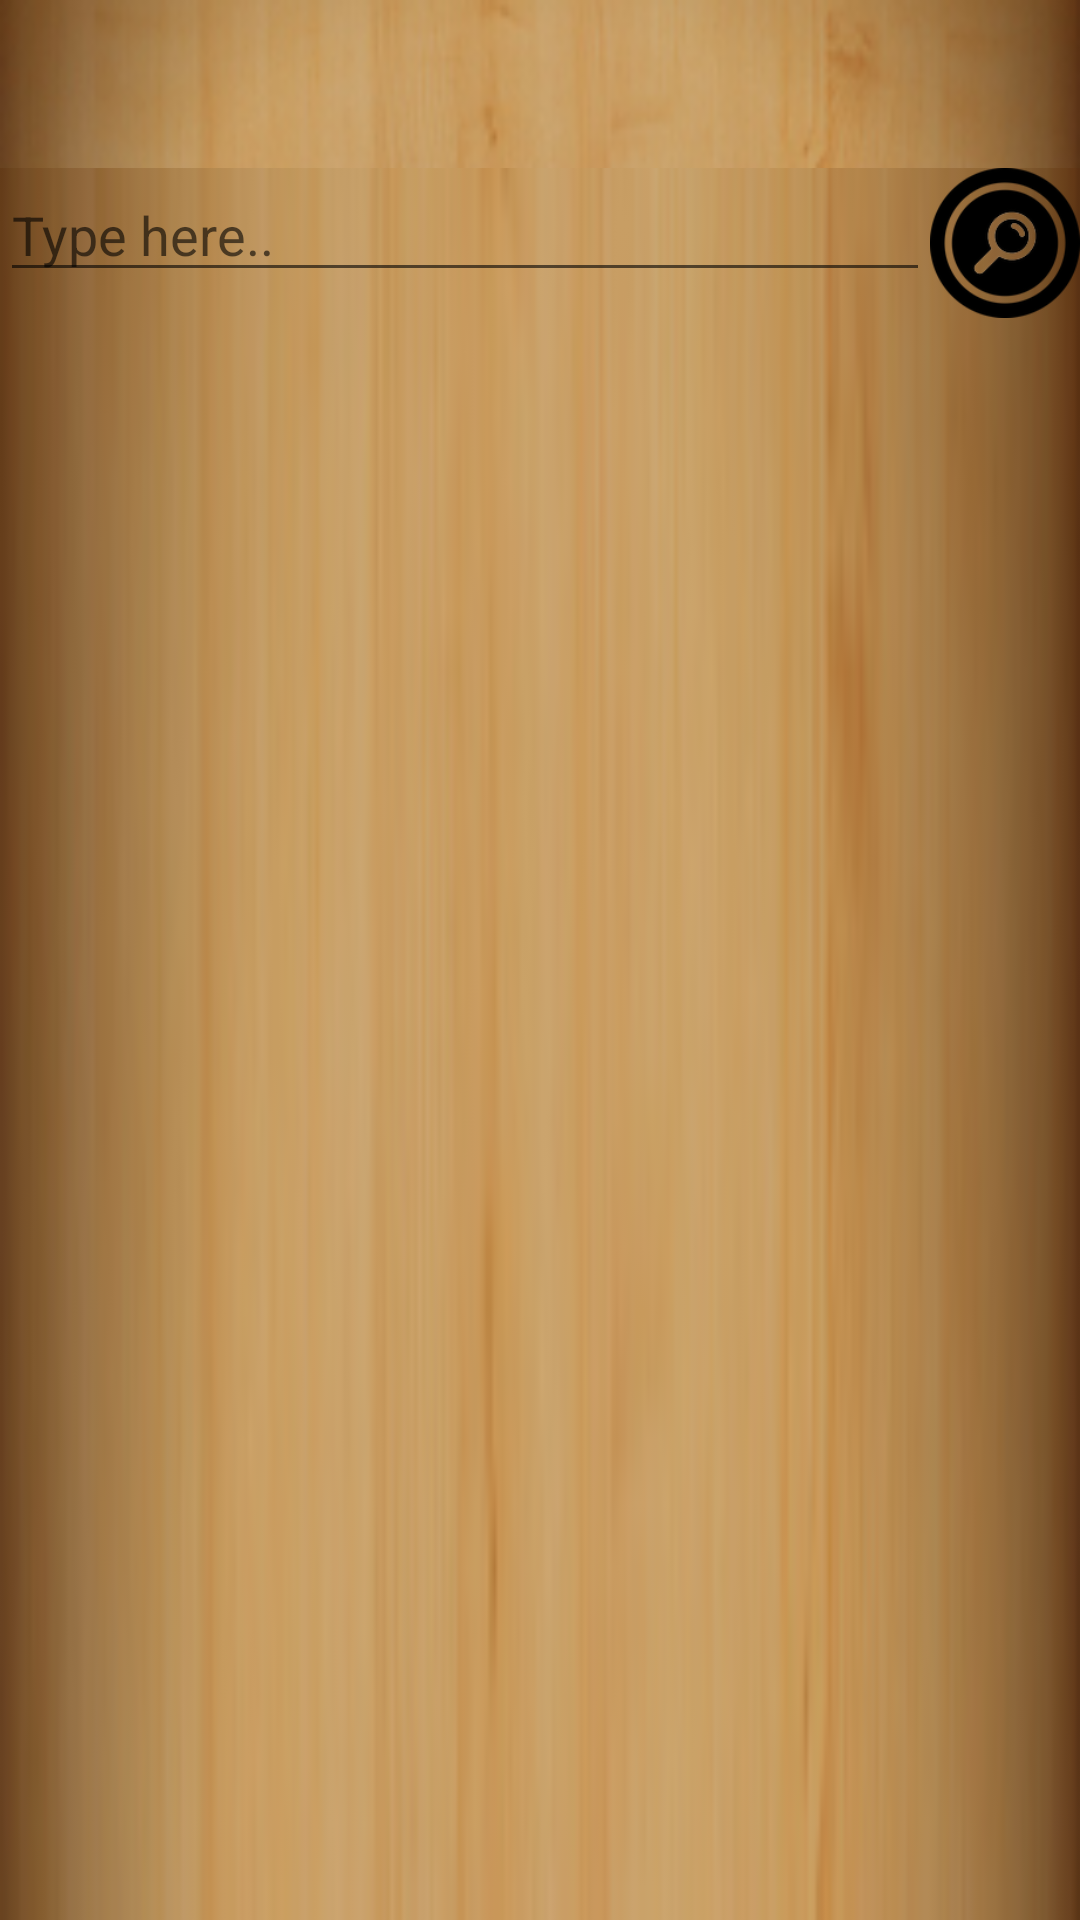

Here is an Android app screen rendered from its layout file. Give the layout XML and the strings, colors and styles it references.
<!-- AndroidManifest.xml: application theme AppTheme -->
<!-- res/layout/activity_search.xml -->
<RelativeLayout xmlns:android="http://schemas.android.com/apk/res/android"
    xmlns:tools="http://schemas.android.com/tools"
    android:layout_width="match_parent"
    android:layout_height="match_parent"
    tools:context="com.yahoo.dracarys.activities.SearchActivity"
    android:background="@drawable/appbar_wood">


    <include
        android:id="@+id/app_bar"
        layout="@layout/app_bar"
        />

    <EditText
        android:layout_width="wrap_content"
        android:layout_height="wrap_content"
        android:id="@+id/et_search"
        android:hint="Type here.."
        android:layout_below="@+id/app_bar"
        android:layout_alignParentLeft="true"
        android:layout_alignParentStart="true"
        android:layout_toLeftOf="@+id/bt_search"
        android:layout_toStartOf="@+id/bt_search"
        android:cursorVisible="true"
        />

    <android.support.v7.widget.RecyclerView
        android:id="@+id/search_rcview"
        android:layout_width="match_parent"
        android:layout_height="wrap_content"
        android:orientation="vertical"
        android:weightSum="1"
        android:layout_alignParentLeft="true"
        android:layout_alignParentStart="true"
        android:layout_below="@+id/bt_search"
        android:layout_alignParentBottom="true">
    </android.support.v7.widget.RecyclerView>

    <Button
        style="?android:attr/buttonStyleSmall"
        android:layout_width="50dp"
        android:layout_height="50dp"
        android:paddingRight="20dp"
        android:paddingLeft="20dp"
        android:id="@+id/bt_search"
        android:onClick="searchLibrary"
        android:layout_alignTop="@+id/et_search"
        android:layout_alignParentRight="true"
        android:layout_alignParentEnd="true"
        android:background="@drawable/book_search"
        />
</RelativeLayout>
<!-- res/layout/app_bar.xml (included above) -->
<?xml version="1.0" encoding="utf-8"?>
<android.support.v7.widget.Toolbar xmlns:android="http://schemas.android.com/apk/res/android"
    xmlns:app="http://schemas.android.com/apk/res-auto"
    android:layout_width="match_parent"
    android:layout_height="wrap_content"
    android:background="@drawable/appbar_wood"
    app:popupTheme="@style/ThemeOverlay.AppCompat.Dark">
    </android.support.v7.widget.Toolbar>
<!-- resources referenced by this layout -->
<resources>
  <!-- drawable appbar_wood: png bitmap (drawable, 13338 bytes) -->
  <!-- drawable book_search: png bitmap (drawable, 8492 bytes) -->
  <style name="AppTheme" parent="Theme.AppCompat.Light.NoActionBar">
          
          <item name="colorPrimary">@color/primary</item>
          <item name="colorPrimaryDark">@color/primary_dark</item>
          <item name="colorAccent">@color/accent</item>
          <item name="android:windowBackground">@android:color/black</item>
      </style>
  <color name="primary">#B88445</color>
  <color name="primary_dark">#764D25</color>
  <color name="accent">#5F361D</color>
</resources>
